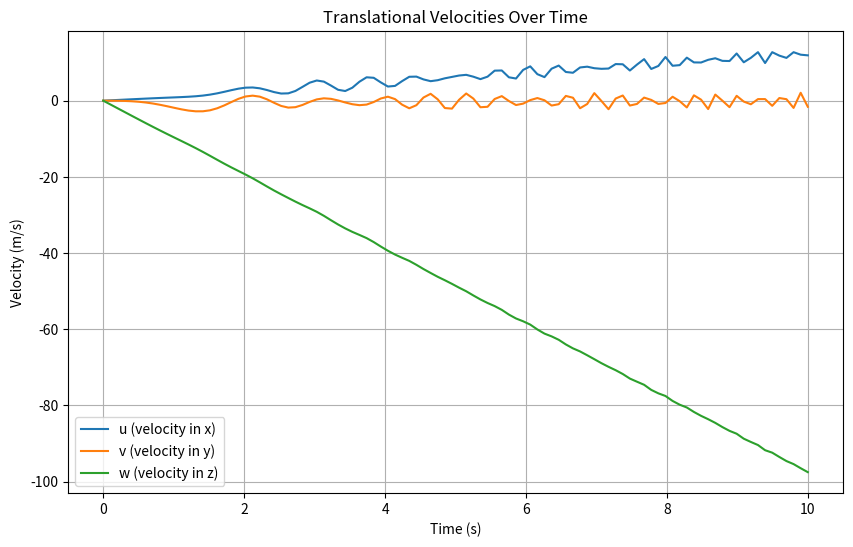
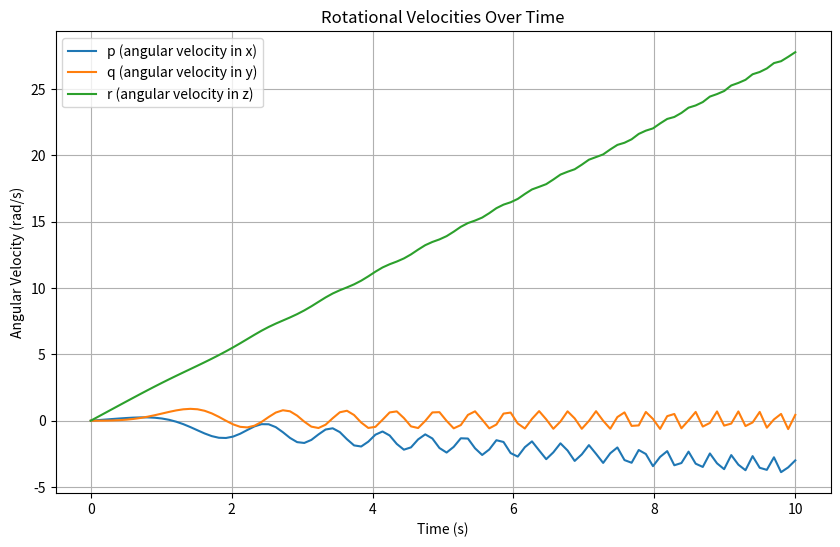

Source code (Python) for these figures, in order:
import numpy as np
from scipy.integrate import solve_ivp
import matplotlib.pyplot as plt

def equations_of_motion(t, state, mass, Jx, Jy, Jz, Jxz, forces, moments):
    
    u, v, w, p, q, r = state

    fx, fy, fz = forces
    Mx, My, Mz = moments
 
    u_dot = r * v - q * w + fx / mass
    v_dot = p * w - r * u + fy / mass
    w_dot = q * u - p * v + fz / mass
    
    Gamma1 = (Jxz * (Jx - Jy + Jz)) / (Jx * Jz - Jxz**2)
    Gamma2 = (Jz * (Jz - Jy) + Jxz**2) / (Jx * Jz - Jxz**2)
    Gamma3 = Jz / (Jx * Jz - Jxz**2)
    Gamma4 = Jxz / (Jx * Jz - Jxz**2)
    Gamma5 = (Jz - Jx) / Jy
    Gamma6 = Jxz / Jy
    Gamma7 = ((Jx - Jy) * Jx + Jxz**2) / (Jx * Jz - Jxz**2)
    Gamma8 = Jx / (Jx * Jz - Jxz**2)
    
    p_dot = Gamma1 * p * q - Gamma2 * q * r + Gamma3 * Mx + Gamma4 * Mz
    q_dot = Gamma5 * p * r - Gamma6 * (p**2 - r**2) + My / Jy
    r_dot = Gamma7 * p * q - Gamma1 * q * r + Gamma4 * Mx + Gamma8 * Mz

    return np.array([u_dot, v_dot, w_dot, p_dot, q_dot, r_dot])


initial_state = np.array([0, 0, 0, 0, 0, 0])  

mass = 11  #kg*m^2
Jx = 0.824  #kg*m^2
Jy = 1.135  #kg*m^2
Jz = 1.759  #kg*m^2
Jxz = 0.12  #kg*m^2
forces = np.array([10, 0, -9.81 * mass])  # These are example forces
moments = np.array([0, 0, 5])  # These are example moments


t_span = (0, 10)  
t_eval = np.linspace(0, 10, 100)  

sol = solve_ivp(equations_of_motion, t_span, initial_state, t_eval=t_eval, args=(mass, Jx, Jy, Jz, Jxz, forces, moments))

plt.figure(figsize=(10, 6))
plt.plot(sol.t, sol.y[0], label="u (velocity in x)")
plt.plot(sol.t, sol.y[1], label="v (velocity in y)")
plt.plot(sol.t, sol.y[2], label="w (velocity in z)")
plt.xlabel("Time (s)")
plt.ylabel("Velocity (m/s)")
plt.legend()
plt.title("Translational Velocities Over Time")
plt.grid()

plt.figure(figsize=(10, 6))
plt.plot(sol.t, sol.y[3], label="p (angular velocity in x)")
plt.plot(sol.t, sol.y[4], label="q (angular velocity in y)")
plt.plot(sol.t, sol.y[5], label="r (angular velocity in z)")
plt.xlabel("Time (s)")
plt.ylabel("Angular Velocity (rad/s)")
plt.legend()
plt.title("Rotational Velocities Over Time")
plt.grid()
plt.show()
